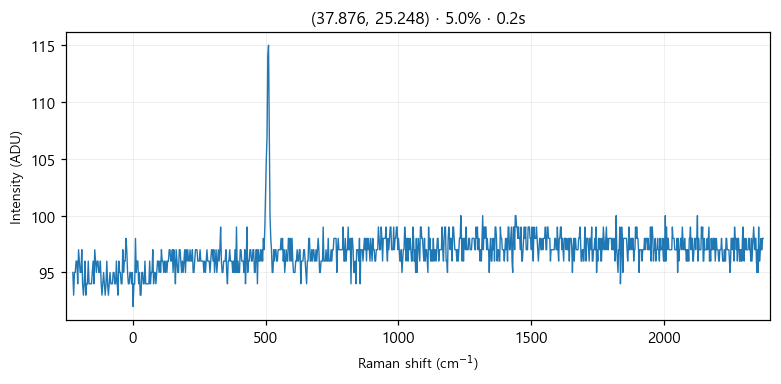

The table this chart was drawn from, first rows:
# laser_power_pct, 5.0
# exposure_time, 0.2
# laser_nm, 532
# mode, single
pixel_index, raman_shift_cm-1, wavelength_nm, intensity
0, -225.3, 525.7, 95.0
1, -222.2, 525.8, 93.0
2, -219.2, 525.9, 95.0
3, -216.1, 526, 95.0
4, -213, 526.1, 96.0
5, -210, 526.1, 96.0
6, -206.9, 526.2, 94.0
7, -203.8, 526.3, 97.0
8, -200.8, 526.4, 96.0
9, -197.7, 526.5, 95.0
10, -194.7, 526.6, 95.0
11, -191.6, 526.7, 97.0
12, -188.6, 526.7, 94.0
13, -185.5, 526.8, 93.0
14, -182.4, 526.9, 94.0
15, -179.4, 527, 96.0
16, -176.3, 527.1, 93.0
17, -173.3, 527.2, 94.0
18, -170.2, 527.2, 94.0
19, -167.2, 527.3, 96.0
20, -164.2, 527.4, 94.0
21, -161.1, 527.5, 94.0
22, -158.1, 527.6, 94.0
23, -155, 527.7, 94.0
24, -152, 527.8, 95.0
25, -148.9, 527.8, 96.0
26, -145.9, 527.9, 94.0
27, -142.9, 528, 97.0
28, -139.8, 528.1, 96.0
29, -136.8, 528.2, 95.0
30, -133.8, 528.3, 96.0
31, -130.7, 528.3, 96.0
32, -127.7, 528.4, 95.0
33, -124.7, 528.5, 95.0
34, -121.6, 528.6, 96.0
35, -118.6, 528.7, 94.0
36, -115.6, 528.8, 93.0
37, -112.6, 528.9, 94.0
38, -109.5, 528.9, 95.0
39, -106.5, 529, 94.0
40, -103.5, 529.1, 93.0
41, -100.5, 529.2, 94.0
42, -97.44, 529.3, 96.0
43, -94.42, 529.4, 94.0
44, -91.41, 529.4, 93.0
45, -88.39, 529.5, 94.0
46, -85.38, 529.6, 95.0
47, -82.36, 529.7, 94.0
48, -79.35, 529.8, 94.0
49, -76.34, 529.9, 94.0
50, -73.33, 530, 95.0
51, -70.32, 530, 95.0
52, -67.31, 530.1, 94.0
53, -64.3, 530.2, 94.0
54, -61.3, 530.3, 96.0
55, -58.29, 530.4, 94.0
... 968 more rows
